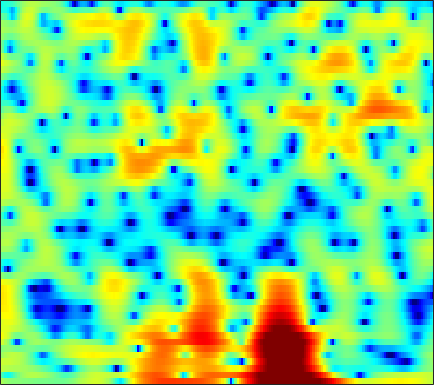

The file beside this chart, header and first rows:
1.9416, 1.4909, 1.0208, 0.6767, 0.49342, 0.33839, 0.26039, 0.23289, 0.21784, 0.2051, 0.16823, 0.12307, 0.047135, -0.046109, -0.11673, -0.20571, -0.28947, -0.34522, -0.3978, -0.43594, -0.46826, -0.4998, -0.54229, -0.60214
-1.687, -3.019, -4.532, -5.127, -4.763, -3.605, -2.265, -1.34, -0.2949, 0.5243, 1.143, 1.492, 1.83, 2.042, 2.129, 2.166, 2.116, 2.028, 1.85, 1.601, 1.285, 1.008, 0.5863, 0.1094
2.752, 2.541, 2.302, 2.115, 2.006, 1.898, 1.824, 1.779, 1.719, 1.642, 1.53, 1.418, 1.228, 0.9884, 0.7774, 0.4503, 0.08242, -0.2164, -0.6496, -1.12, -1.638, -2.066, -2.7, -3.444
3.097, 3.091, 3.082, 3.054, 3.008, 2.903, 2.737, 2.567, 2.269, 1.878, 1.385, 0.9387, 0.2396, -0.5877, -1.297, -2.35, -3.477, -4.308, -5.272, -5.887, -6.006, -5.803, -5.285, -4.664
0.9134, 1.436, 1.977, 2.342, 2.518, 2.627, 2.604, 2.51, 2.275, 1.916, 1.426, 0.9618, 0.1864, -0.8062, -1.741, -3.291, -5.277, -7.135, -10.12, -12.58, -11.54, -9.277, -6.472, -4.297
-0.004079, 0.4065, 0.6334, 0.5732, 0.4023, 0.07077, -0.2766, -0.4855, -0.6438, -0.6609, -0.585, -0.5169, -0.4645, -0.5053, -0.6119, -0.8378, -1.105, -1.3, -1.495, -1.56, -1.455, -1.276, -0.9292, -0.4965
3.652, 3.1, 2.055, 0.5334, -1.036, -3.996, -8.64, -14.18, -13.87, -7.543, -3.969, -2.241, -0.6835, 0.3114, 0.7902, 1.145, 1.255, 1.22, 1.074, 0.849, 0.5756, 0.3489, 0.06492, -0.1539
5.23, 4.756, 4, 3.084, 2.295, 1.171, 0.1376, -0.4049, -0.6541, -0.4279, 0.04869, 0.4113, 0.7863, 0.9928, 1.025, 0.8943, 0.5367, 0.1192, -0.6423, -1.64, -2.898, -4.025, -5.797, -7.834
4.138, 4.186, 4.127, 3.944, 3.736, 3.381, 2.977, 2.662, 2.244, 1.816, 1.37, 1.02, 0.5105, -0.08259, -0.5812, -1.321, -2.162, -2.873, -3.961, -5.253, -6.765, -8.075, -10.12, -12.54
3.681, 4.159, 4.516, 4.619, 4.558, 4.326, 3.92, 3.509, 2.828, 2.02, 1.083, 0.3132, -0.7899, -1.989, -2.929, -4.174, -5.341, -6.134, -7.117, -8.019, -8.887, -9.522, -10.33, -11
4.956, 5.274, 5.478, 5.44, 5.264, 4.833, 4.179, 3.544, 2.5, 1.223, -0.3166, -1.657, -3.703, -6.109, -8.15, -11.05, -13.57, -14.55, -14.43, -13.73, -13.21, -13.08, -13.2, -13.59
6.081, 6.1, 5.986, 5.69, 5.332, 4.665, 3.785, 2.981, 1.703, 0.1677, -1.66, -3.247, -5.661, -8.491, -11.03, -15.03, -18.62, -19.17, -17.65, -16.02, -14.98, -14.6, -14.68, -15.45
6.416, 6.314, 6.034, 5.575, 5.111, 4.321, 3.337, 2.465, 1.119, -0.4189, -2.123, -3.501, -5.407, -7.297, -8.639, -10.25, -11.53, -12.18, -12.64, -12.84, -12.91, -12.88, -12.88, -12.87
6.489, 6.381, 6.066, 5.566, 5.068, 4.233, 3.17, 2.222, 0.7609, -0.9307, -2.858, -4.471, -6.766, -9.021, -10.54, -12.2, -13.29, -13.69, -13.8, -13.66, -13.33, -12.99, -12.27, -11.41
6.258, 6.17, 5.909, 5.473, 5.025, 4.261, 3.279, 2.394, 0.9604, -0.8383, -3.068, -5.12, -8.637, -13.54, -19.18, -37.73, -22.26, -18.99, -17.5, -17.62, -18.49, -18.74, -16.82, -13.52
4.936, 4.812, 4.58, 4.282, 4.015, 3.595, 3.081, 2.588, 1.76, 0.6916, -0.6354, -1.807, -3.639, -5.591, -6.914, -8.364, -9.296, -9.739, -10.47, -11.64, -13.03, -13.49, -12.05, -9.23
0.7607, 0.2099, -0.4663, -0.7851, -0.6876, -0.2257, 0.3641, 0.7348, 1.068, 1.183, 1.06, 0.8636, 0.4781, -0.01465, -0.4041, -0.8658, -1.302, -1.588, -1.881, -2.089, -2.134, -2.024, -1.672, -1.121
-5.135, -7.521, -13.22, -24.59, -14.44, -7.899, -4.479, -2.793, -1.228, -0.1903, 0.4593, 0.7886, 1.096, 1.255, 1.312, 1.373, 1.394, 1.392, 1.398, 1.421, 1.447, 1.481, 1.528, 1.56
-3.988, -4.696, -5.583, -5.926, -5.594, -4.62, -3.473, -2.662, -1.742, -1.032, -0.4503, -0.1042, 0.2969, 0.6836, 0.9586, 1.282, 1.593, 1.8, 2.018, 2.178, 2.264, 2.273, 2.199, 2.02
-1.005, -1.049, -1.146, -1.247, -1.289, -1.349, -1.417, -1.502, -1.683, -1.902, -2.047, -2.037, -1.822, -1.309, -0.7746, -0.002921, 0.7463, 1.255, 1.805, 2.186, 2.404, 2.457, 2.384, 2.146
1.233, 1.333, 1.341, 1.199, 0.9673, 0.4866, -0.2339, -0.9913, -2.374, -4.31, -6.956, -9.052, -9.707, -7.033, -4.744, -2.252, -0.4259, 0.5826, 1.562, 2.185, 2.506, 2.575, 2.475, 2.169
2.024, 2.227, 2.337, 2.256, 2.054, 1.594, 0.8564, 0.09587, -1.248, -3.063, -5.359, -6.965, -7.499, -5.584, -3.735, -1.636, -0.05063, 0.8016, 1.563, 1.964, 2.039, 1.905, 1.507, 0.8972
1.258, 1.541, 1.771, 1.853, 1.838, 1.705, 1.453, 1.203, 0.7984, 0.3809, 0.02758, -0.1399, -0.1177, 0.133, 0.4429, 0.9136, 1.292, 1.486, 1.548, 1.349, 0.8666, 0.3037, -0.7322, -2.096
-0.04629, 0.1672, 0.3612, 0.4982, 0.5944, 0.7336, 0.9168, 1.063, 1.266, 1.468, 1.673, 1.811, 1.987, 2.148, 2.231, 2.284, 2.228, 2.089, 1.749, 1.18, 0.3382, -0.5082, -1.995, -4.007
-1.534, -1.759, -2.166, -2.511, -2.574, -2.229, -1.458, -0.7464, 0.2326, 1.099, 1.809, 2.241, 2.648, 2.909, 3.002, 2.986, 2.841, 2.626, 2.21, 1.64, 0.9009, 0.2218, -0.8601, -2.135
-2.438, -3.639, -6.199, -10.49, -14.69, -11.89, -6.541, -3.849, -1.323, 0.4042, 1.575, 2.194, 2.742, 3.011, 3.076, 2.989, 2.741, 2.476, 2.034, 1.544, 1.032, 0.6481, 0.162, -0.3105
-0.3672, -1.187, -2.641, -4.144, -4.832, -4.405, -2.867, -1.579, -0.08532, 1.019, 1.796, 2.14, 2.375, 2.348, 2.167, 1.761, 1.14, 0.5878, -0.2253, -1.012, -1.584, -1.767, -1.658, -1.251
2.316, 2.1, 1.769, 1.449, 1.286, 1.208, 1.256, 1.359, 1.476, 1.524, 1.452, 1.318, 0.9775, 0.4913, -0.01094, -0.8845, -2.044, -3.202, -5.236, -8.059, -11.36, -12.09, -9.153, -5.737
3.473, 3.473, 3.378, 3.162, 2.946, 2.578, 2.125, 1.727, 1.107, 0.4145, -0.3931, -0.9972, -1.852, -2.657, -3.249, -4.043, -4.905, -5.734, -7.113, -8.984, -10.78, -10.88, -8.698, -5.836
3.804, 3.922, 3.872, 3.606, 3.264, 2.607, 1.741, 0.9209, -0.3726, -1.906, -3.701, -5.151, -7.039, -8.49, -8.905, -8.692, -7.97, -7.354, -6.606, -5.902, -5.148, -4.471, -3.431, -2.22
3.92, 4.101, 4.055, 3.71, 3.241, 2.354, 1.136, 0.006103, -1.867, -4.183, -7.107, -9.907, -15.07, -26.63, -27.93, -16.3, -11.73, -9.385, -7.053, -5.186, -3.645, -2.655, -1.472, -0.4487
4.257, 4.39, 4.283, 3.83, 3.279, 2.243, 0.8568, -0.4239, -2.439, -4.877, -7.572, -9.802, -12.45, -14.21, -14.21, -12.96, -10.7, -8.891, -6.601, -4.644, -3.001, -1.956, -0.7668, 0.1523
4.951, 4.96, 4.711, 4.133, 3.506, 2.401, 0.9908, -0.2892, -2.249, -4.737, -7.68, -10.62, -15.87, -27.18, -23.6, -14.89, -10.51, -8.13, -5.733, -3.844, -2.368, -1.499, -0.581, 0.1137
5.507, 5.37, 4.921, 4.182, 3.444, 2.272, 0.8903, -0.2258, -1.836, -3.529, -5.271, -6.63, -8.233, -9.209, -8.993, -7.88, -6.272, -5.114, -3.76, -2.739, -1.983, -1.563, -1.225, -0.9924
6.163, 5.861, 5.131, 4.07, 3.046, 1.411, -0.3836, -1.7, -3.114, -3.816, -4.016, -3.908, -3.705, -3.37, -3.061, -2.598, -2.074, -1.783, -1.502, -1.484, -1.782, -2.201, -2.992, -3.97
6.805, 6.389, 5.468, 4.055, 2.62, -0.01724, -3.804, -8.054, -16.41, -11.27, -6.262, -4.113, -2.255, -1.063, -0.5016, 0.03284, 0.2552, 0.2771, 0.02389, -0.5198, -1.515, -2.683, -4.965, -8.944
5.71, 5.373, 4.645, 3.539, 2.458, 0.6993, -1.384, -2.94, -4.345, -4.275, -3.247, -2.394, -1.367, -0.6955, -0.3484, -0.1445, -0.1815, -0.3202, -0.6876, -1.241, -1.973, -2.657, -3.766, -4.878
4.231, 4.099, 3.752, 3.236, 2.746, 2.009, 1.238, 0.7009, 0.1326, -0.2291, -0.4582, -0.517, -0.6429, -0.8161, -1.008, -1.392, -1.832, -2.225, -2.7, -3.134, -3.443, -3.578, -3.677, -3.632
3.351, 3.451, 3.465, 3.363, 3.209, 2.909, 2.542, 2.245, 1.827, 1.387, 0.9439, 0.5728, -0.02975, -0.7492, -1.445, -2.534, -3.841, -4.913, -6.202, -6.861, -6.625, -6.033, -5.031, -4.162
2.46, 2.86, 3.256, 3.452, 3.49, 3.397, 3.184, 2.964, 2.604, 2.185, 1.737, 1.323, 0.6869, -0.1472, -1.014, -2.565, -4.937, -7.545, -13.62, -33.18, -13.11, -8.821, -5.597, -3.832
0.6137, 1.491, 2.308, 2.716, 2.804, 2.695, 2.36, 2.024, 1.527, 1.098, 0.8275, 0.7049, 0.6444, 0.4985, 0.2628, -0.2896, -1.179, -1.999, -3.041, -3.451, -2.96, -2.167, -1.153, -0.4663
-1.933, -0.8864, -0.1159, 0.1442, 0.01438, -0.5525, -1.57, -2.628, -4.315, -5.752, -5.91, -4.864, -3.056, -1.418, -0.4297, 0.4966, 1.131, 1.442, 1.737, 2.009, 2.274, 2.448, 2.599, 2.58
-3.326, -3.113, -3.135, -3.481, -3.955, -4.918, -6.358, -7.88, -11.01, -16.26, -17.35, -12.13, -7.201, -3.961, -2.223, -0.4534, 0.8363, 1.572, 2.323, 2.85, 3.222, 3.388, 3.479, 3.39
-4.218, -4.852, -5.857, -7.038, -7.879, -8.745, -9.187, -9.309, -9.181, -8.769, -7.781, -6.645, -4.893, -3.124, -1.874, -0.4362, 0.7353, 1.469, 2.245, 2.818, 3.198, 3.377, 3.474, 3.418
-4.387, -5.737, -8.157, -11.6, -15.1, -18.93, -15.47, -12.44, -9.483, -7.317, -5.553, -4.401, -2.979, -1.67, -0.7694, 0.299, 1.222, 1.806, 2.439, 2.916, 3.224, 3.353, 3.391, 3.3
-2.555, -3.745, -5.738, -8.169, -10.04, -11.4, -10.36, -8.83, -6.771, -5.014, -3.596, -2.684, -1.573, -0.589, 0.06287, 0.8732, 1.582, 2.027, 2.52, 2.861, 3.06, 3.102, 3.026, 2.803
0.4484, -0.1818, -1.089, -1.967, -2.521, -2.996, -3.109, -2.988, -2.652, -2.23, -1.773, -1.408, -0.9285, -0.4142, 0.01562, 0.6153, 1.214, 1.636, 2.103, 2.41, 2.522, 2.467, 2.199, 1.707
3.113, 2.724, 2.157, 1.591, 1.188, 0.7011, 0.267, -0.0142, -0.4059, -0.8426, -1.311, -1.679, -2.103, -2.211, -1.954, -1.226, -0.2356, 0.5195, 1.348, 1.906, 2.097, 1.99, 1.478, 0.5209
4.493, 4.048, 3.416, 2.787, 2.351, 1.822, 1.307, 0.8938, 0.2077, -0.7849, -2.27, -3.883, -7.046, -11.06, -11.06, -6.548, -2.896, -0.9624, 0.8, 1.859, 2.319, 2.305, 1.795, 0.6923
3.189, 2.319, 1.104, -0.001828, -0.5722, -0.8831, -0.8243, -0.7464, -0.785, -1.158, -2.045, -3.111, -4.957, -6.577, -6.411, -4.327, -1.874, -0.3718, 1.137, 2.083, 2.578, 2.665, 2.45, 1.897
0.2967, -1.449, -4.708, -9.417, -12.65, -9.972, -6.029, -4.059, -2.385, -1.436, -0.967, -0.8268, -0.7482, -0.6164, -0.4076, 0.08256, 0.7052, 1.171, 1.701, 2.076, 2.258, 2.28, 2.174, 1.935
-0.21, -1.597, -3.882, -6.31, -7.375, -6.637, -4.638, -3.186, -1.665, -0.5789, 0.1782, 0.5851, 0.9522, 1.205, 1.334, 1.467, 1.546, 1.57, 1.528, 1.424, 1.227, 1.038, 0.7439, 0.4416
1.084, 0.5329, -0.1769, -0.7104, -0.9168, -0.8711, -0.4955, -0.09003, 0.5124, 1.077, 1.523, 1.764, 1.951, 1.978, 1.912, 1.681, 1.329, 0.997, 0.4909, -0.09598, -0.7328, -1.26, -2.031, -2.817
1.773, 1.544, 1.259, 1.05, 0.9761, 1.021, 1.232, 1.479, 1.889, 2.295, 2.606, 2.734, 2.74, 2.501, 2.154, 1.46, 0.5295, -0.3012, -1.461, -2.584, -3.56, -4.28, -5.423, -7.164
1.218, 1.07, 0.7576, 0.3708, 0.1475, 0.102, 0.4626, 0.9853, 1.836, 2.667, 3.314, 3.611, 3.682, 3.35, 2.776, 1.556, -0.3018, -2.177, -5.369, -8.475, -8.945, -7.876, -6.7, -6.513
-1.252, -1.307, -2.052, -3.681, -5.529, -7.971, -6.717, -3.989, -0.802, 1.491, 3.019, 3.74, 4.189, 4.093, 3.654, 2.534, 0.6868, -1.258, -4.813, -8.782, -8.536, -6.318, -3.916, -2.416
-4.417, -4.112, -4.493, -5.779, -7.357, -9.299, -8.068, -5.503, -2.37, -0.04657, 1.564, 2.38, 3.043, 3.252, 3.161, 2.721, 1.995, 1.319, 0.4028, -0.2867, -0.5819, -0.525, -0.2339, 0.1235
-4.862, -4.4, -4.001, -3.784, -3.644, -3.312, -2.671, -1.997, -0.9583, 0.06341, 0.9339, 1.461, 1.966, 2.248, 2.322, 2.269, 2.085, 1.886, 1.596, 1.322, 1.088, 0.9565, 0.8077, 0.6464
